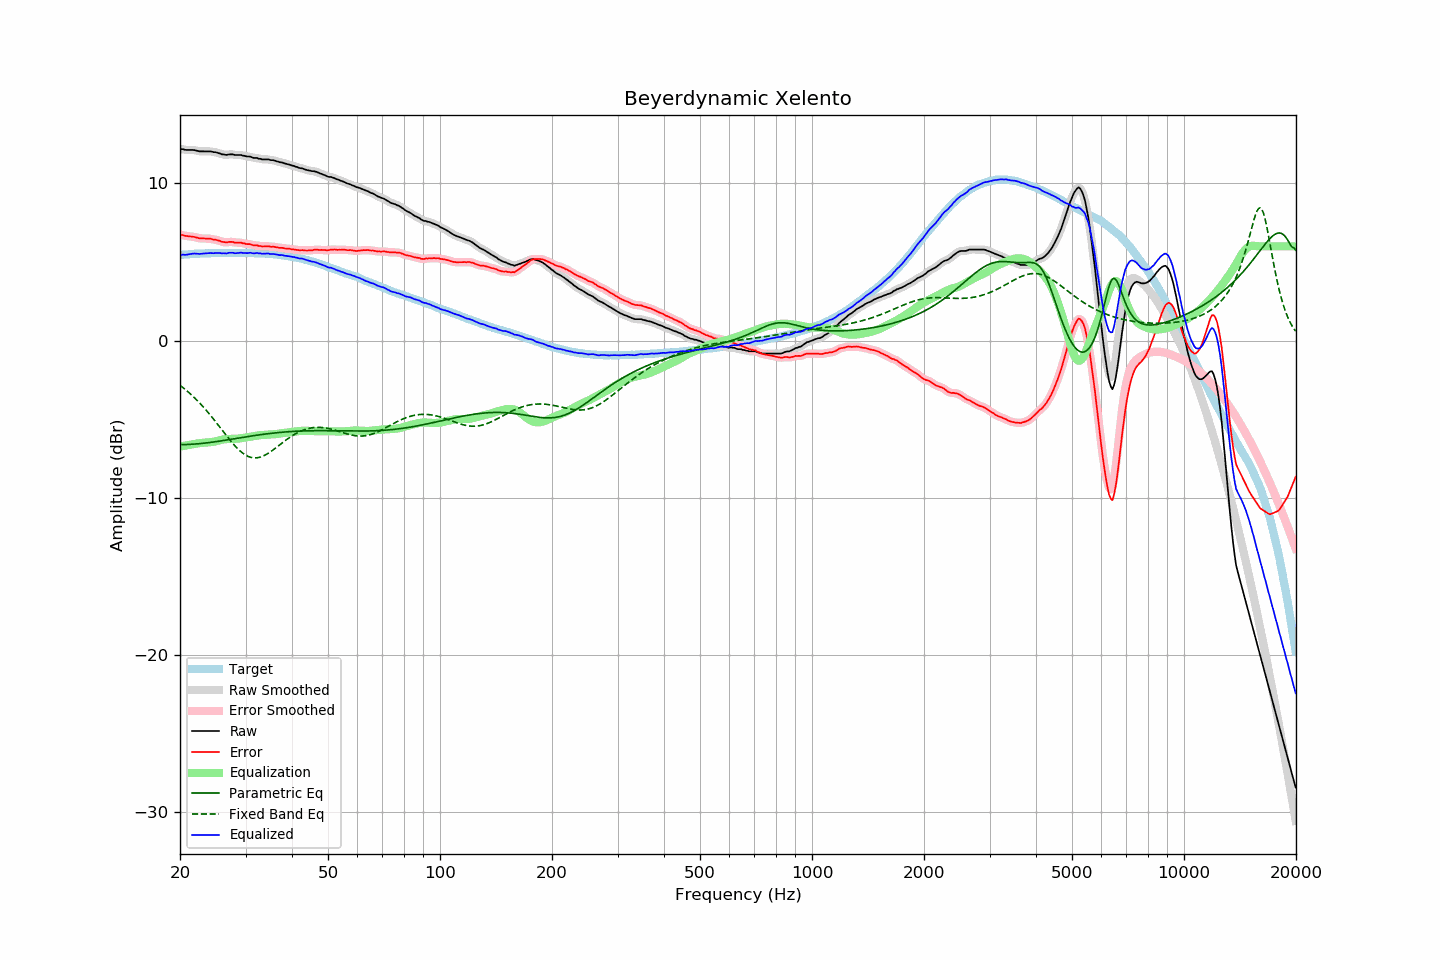

The data file committed next to this chart (first rows):
frequency, raw, error, smoothed, error_smoothed, equalization, parametric_eq, fixed_band_eq, equalized_raw, equalized_smoothed, target
20.00, 12.20, 6.75, 12.21, 6.76, -6.74, -6.62, -2.85, 5.46, 5.46, 5.45
20.20, 12.18, 6.73, 12.19, 6.73, -6.73, -6.62, -2.92, 5.46, 5.46, 5.46
20.40, 12.18, 6.72, 12.17, 6.70, -6.71, -6.62, -3.00, 5.48, 5.46, 5.47
20.61, 12.14, 6.67, 12.15, 6.68, -6.69, -6.62, -3.09, 5.46, 5.46, 5.48
20.81, 12.13, 6.66, 12.14, 6.66, -6.67, -6.62, -3.17, 5.46, 5.47, 5.48
21.02, 12.13, 6.65, 12.13, 6.64, -6.65, -6.61, -3.26, 5.48, 5.48, 5.49
21.23, 12.13, 6.64, 12.13, 6.64, -6.63, -6.61, -3.35, 5.50, 5.50, 5.50
21.44, 12.13, 6.62, 12.14, 6.63, -6.62, -6.60, -3.44, 5.52, 5.52, 5.52
21.66, 12.13, 6.62, 12.13, 6.61, -6.60, -6.60, -3.54, 5.54, 5.53, 5.52
21.87, 12.12, 6.60, 12.12, 6.59, -6.58, -6.59, -3.64, 5.54, 5.54, 5.53
22.09, 12.09, 6.57, 12.10, 6.57, -6.56, -6.58, -3.74, 5.53, 5.53, 5.53
22.31, 12.07, 6.54, 12.07, 6.54, -6.55, -6.57, -3.84, 5.53, 5.53, 5.53
22.54, 12.04, 6.51, 12.05, 6.51, -6.53, -6.56, -3.95, 5.51, 5.52, 5.53
22.76, 12.04, 6.50, 12.04, 6.50, -6.52, -6.55, -4.06, 5.53, 5.53, 5.54
22.99, 12.04, 6.50, 12.04, 6.50, -6.51, -6.54, -4.17, 5.54, 5.53, 5.54
23.22, 12.04, 6.50, 12.04, 6.50, -6.50, -6.53, -4.28, 5.55, 5.54, 5.54
23.45, 12.04, 6.49, 12.04, 6.50, -6.49, -6.52, -4.40, 5.55, 5.55, 5.55
23.69, 12.04, 6.49, 12.05, 6.50, -6.49, -6.51, -4.52, 5.56, 5.56, 5.55
23.92, 12.04, 6.49, 12.05, 6.49, -6.48, -6.49, -4.64, 5.56, 5.56, 5.55
24.16, 12.04, 6.48, 12.04, 6.48, -6.47, -6.48, -4.76, 5.57, 5.56, 5.56
24.40, 12.02, 6.45, 12.02, 6.46, -6.46, -6.47, -4.89, 5.57, 5.57, 5.57
24.65, 11.99, 6.43, 12.01, 6.44, -6.44, -6.45, -5.02, 5.56, 5.57, 5.57
24.89, 11.99, 6.43, 11.98, 6.42, -6.41, -6.44, -5.14, 5.58, 5.57, 5.57
25.14, 11.96, 6.40, 11.96, 6.40, -6.39, -6.42, -5.27, 5.58, 5.58, 5.57
25.39, 11.93, 6.37, 11.93, 6.37, -6.36, -6.41, -5.41, 5.58, 5.58, 5.57
25.65, 11.90, 6.34, 11.90, 6.33, -6.33, -6.39, -5.54, 5.57, 5.57, 5.57
25.91, 11.85, 6.29, 11.87, 6.30, -6.31, -6.38, -5.67, 5.55, 5.56, 5.56
26.16, 11.85, 6.28, 11.84, 6.27, -6.29, -6.36, -5.80, 5.56, 5.55, 5.57
26.43, 11.83, 6.26, 11.83, 6.26, -6.28, -6.35, -5.93, 5.55, 5.55, 5.57
26.69, 11.81, 6.24, 11.83, 6.26, -6.27, -6.33, -6.06, 5.54, 5.56, 5.57
26.96, 11.84, 6.27, 11.84, 6.27, -6.26, -6.31, -6.19, 5.58, 5.57, 5.57
27.23, 11.85, 6.28, 11.85, 6.28, -6.26, -6.30, -6.32, 5.59, 5.59, 5.57
27.50, 11.85, 6.29, 11.85, 6.28, -6.26, -6.28, -6.44, 5.59, 5.59, 5.57
27.77, 11.85, 6.28, 11.84, 6.27, -6.26, -6.26, -6.56, 5.59, 5.58, 5.58
28.05, 11.81, 6.24, 11.83, 6.25, -6.26, -6.25, -6.68, 5.55, 5.57, 5.58
28.33, 11.81, 6.24, 11.82, 6.24, -6.25, -6.23, -6.79, 5.56, 5.56, 5.57
28.62, 11.81, 6.24, 11.81, 6.24, -6.24, -6.21, -6.89, 5.57, 5.57, 5.57
28.90, 11.81, 6.23, 11.81, 6.23, -6.23, -6.19, -6.99, 5.59, 5.59, 5.58
29.19, 11.81, 6.23, 11.80, 6.22, -6.21, -6.18, -7.08, 5.60, 5.59, 5.58
29.48, 11.77, 6.19, 11.78, 6.20, -6.20, -6.16, -7.16, 5.58, 5.59, 5.58
29.78, 11.76, 6.19, 11.76, 6.18, -6.18, -6.14, -7.23, 5.58, 5.58, 5.58
30.08, 11.73, 6.15, 11.74, 6.16, -6.17, -6.13, -7.30, 5.57, 5.57, 5.59
30.38, 11.71, 6.14, 11.73, 6.15, -6.15, -6.11, -7.35, 5.57, 5.58, 5.57
30.68, 11.71, 6.14, 11.71, 6.13, -6.13, -6.10, -7.40, 5.58, 5.58, 5.57
30.99, 11.70, 6.13, 11.69, 6.12, -6.11, -6.08, -7.43, 5.59, 5.58, 5.57
31.30, 11.65, 6.09, 11.66, 6.09, -6.09, -6.06, -7.45, 5.56, 5.57, 5.57
31.61, 11.62, 6.06, 11.64, 6.07, -6.08, -6.05, -7.46, 5.55, 5.56, 5.57
31.93, 11.62, 6.07, 11.62, 6.06, -6.06, -6.03, -7.47, 5.56, 5.56, 5.56
32.24, 11.62, 6.06, 11.61, 6.05, -6.04, -6.02, -7.46, 5.58, 5.56, 5.56
32.57, 11.57, 6.02, 11.59, 6.04, -6.03, -6.00, -7.44, 5.54, 5.56, 5.55
32.89, 11.57, 6.02, 11.56, 6.01, -6.02, -5.99, -7.41, 5.56, 5.54, 5.55
33.22, 11.53, 5.99, 11.54, 6.00, -6.01, -5.98, -7.38, 5.52, 5.53, 5.55
33.55, 11.53, 5.99, 11.54, 5.99, -6.00, -5.96, -7.34, 5.53, 5.53, 5.54
33.89, 11.53, 5.99, 11.53, 6.00, -6.00, -5.95, -7.28, 5.54, 5.54, 5.54
34.23, 11.53, 6.01, 11.53, 6.00, -5.99, -5.94, -7.23, 5.54, 5.54, 5.53
34.57, 11.53, 6.01, 11.52, 5.99, -5.99, -5.92, -7.17, 5.55, 5.53, 5.53
34.92, 11.49, 5.98, 11.51, 5.99, -5.98, -5.91, -7.10, 5.51, 5.52, 5.51
35.27, 11.48, 5.96, 11.49, 5.98, -5.98, -5.90, -7.03, 5.51, 5.51, 5.52
35.62, 11.48, 5.99, 11.47, 5.97, -5.97, -5.89, -6.95, 5.52, 5.50, 5.50
35.97, 11.45, 5.96, 11.45, 5.96, -5.96, -5.88, -6.88, 5.50, 5.50, 5.49
... 635 more rows
